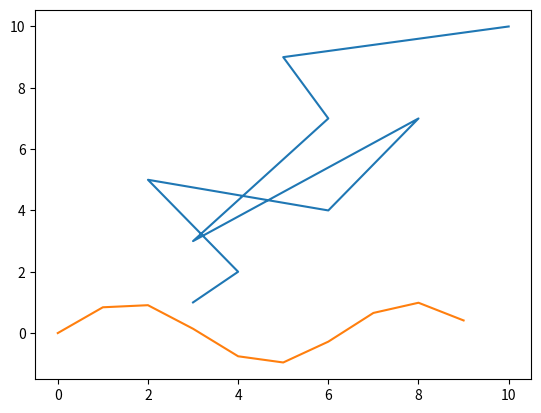

Write Python code to recreate this figure.
import matplotlib.pyplot as plt
import numpy as np

y=[1,2,5,4,7,3,7,9,10]
x=[3,4,2,6,8,3,6,5,10]
plt.plot(x,y)
plt.show()



x= np.arange(0,10)
plt.plot(x,np.sin(x))
plt.show()